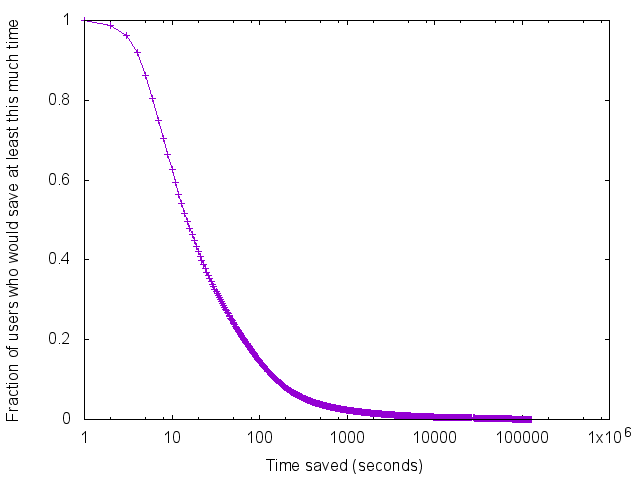

Source data for this figure (header and first rows):
fraction of users, seconds saved
1, 1
1.974, 0.9875
3.001, 0.9624
4.002, 0.9198
4.934, 0.8622
5.926, 0.8045
6.933, 0.7494
7.902, 0.7043
8.774, 0.6642
10, 0.6266
10.82, 0.594
11.7, 0.5639
12.66, 0.5414
13.69, 0.5163
14.81, 0.4962
15.6, 0.4787
16.88, 0.4637
17.78, 0.4486
18.74, 0.4336
19.74, 0.4211
20.81, 0.4085
22.5, 0.3885
24.34, 0.3684
27.74, 0.3459
29.24, 0.3333
31.62, 0.3208
34.21, 0.3058
37, 0.2907
40.02, 0.2757
44.44, 0.2607
48.06, 0.2481
50.65, 0.2381
54.78, 0.2256
59.26, 0.213
65.79, 0.2005
71.17, 0.188
79.02, 0.1754
85.47, 0.1629
97.42, 0.1504
117, 0.1253
136.9, 0.1078
164.4, 0.09273
187.4, 0.08271
219.2, 0.07268
256.5, 0.06266
308.1, 0.05514
400.2, 0.04511
